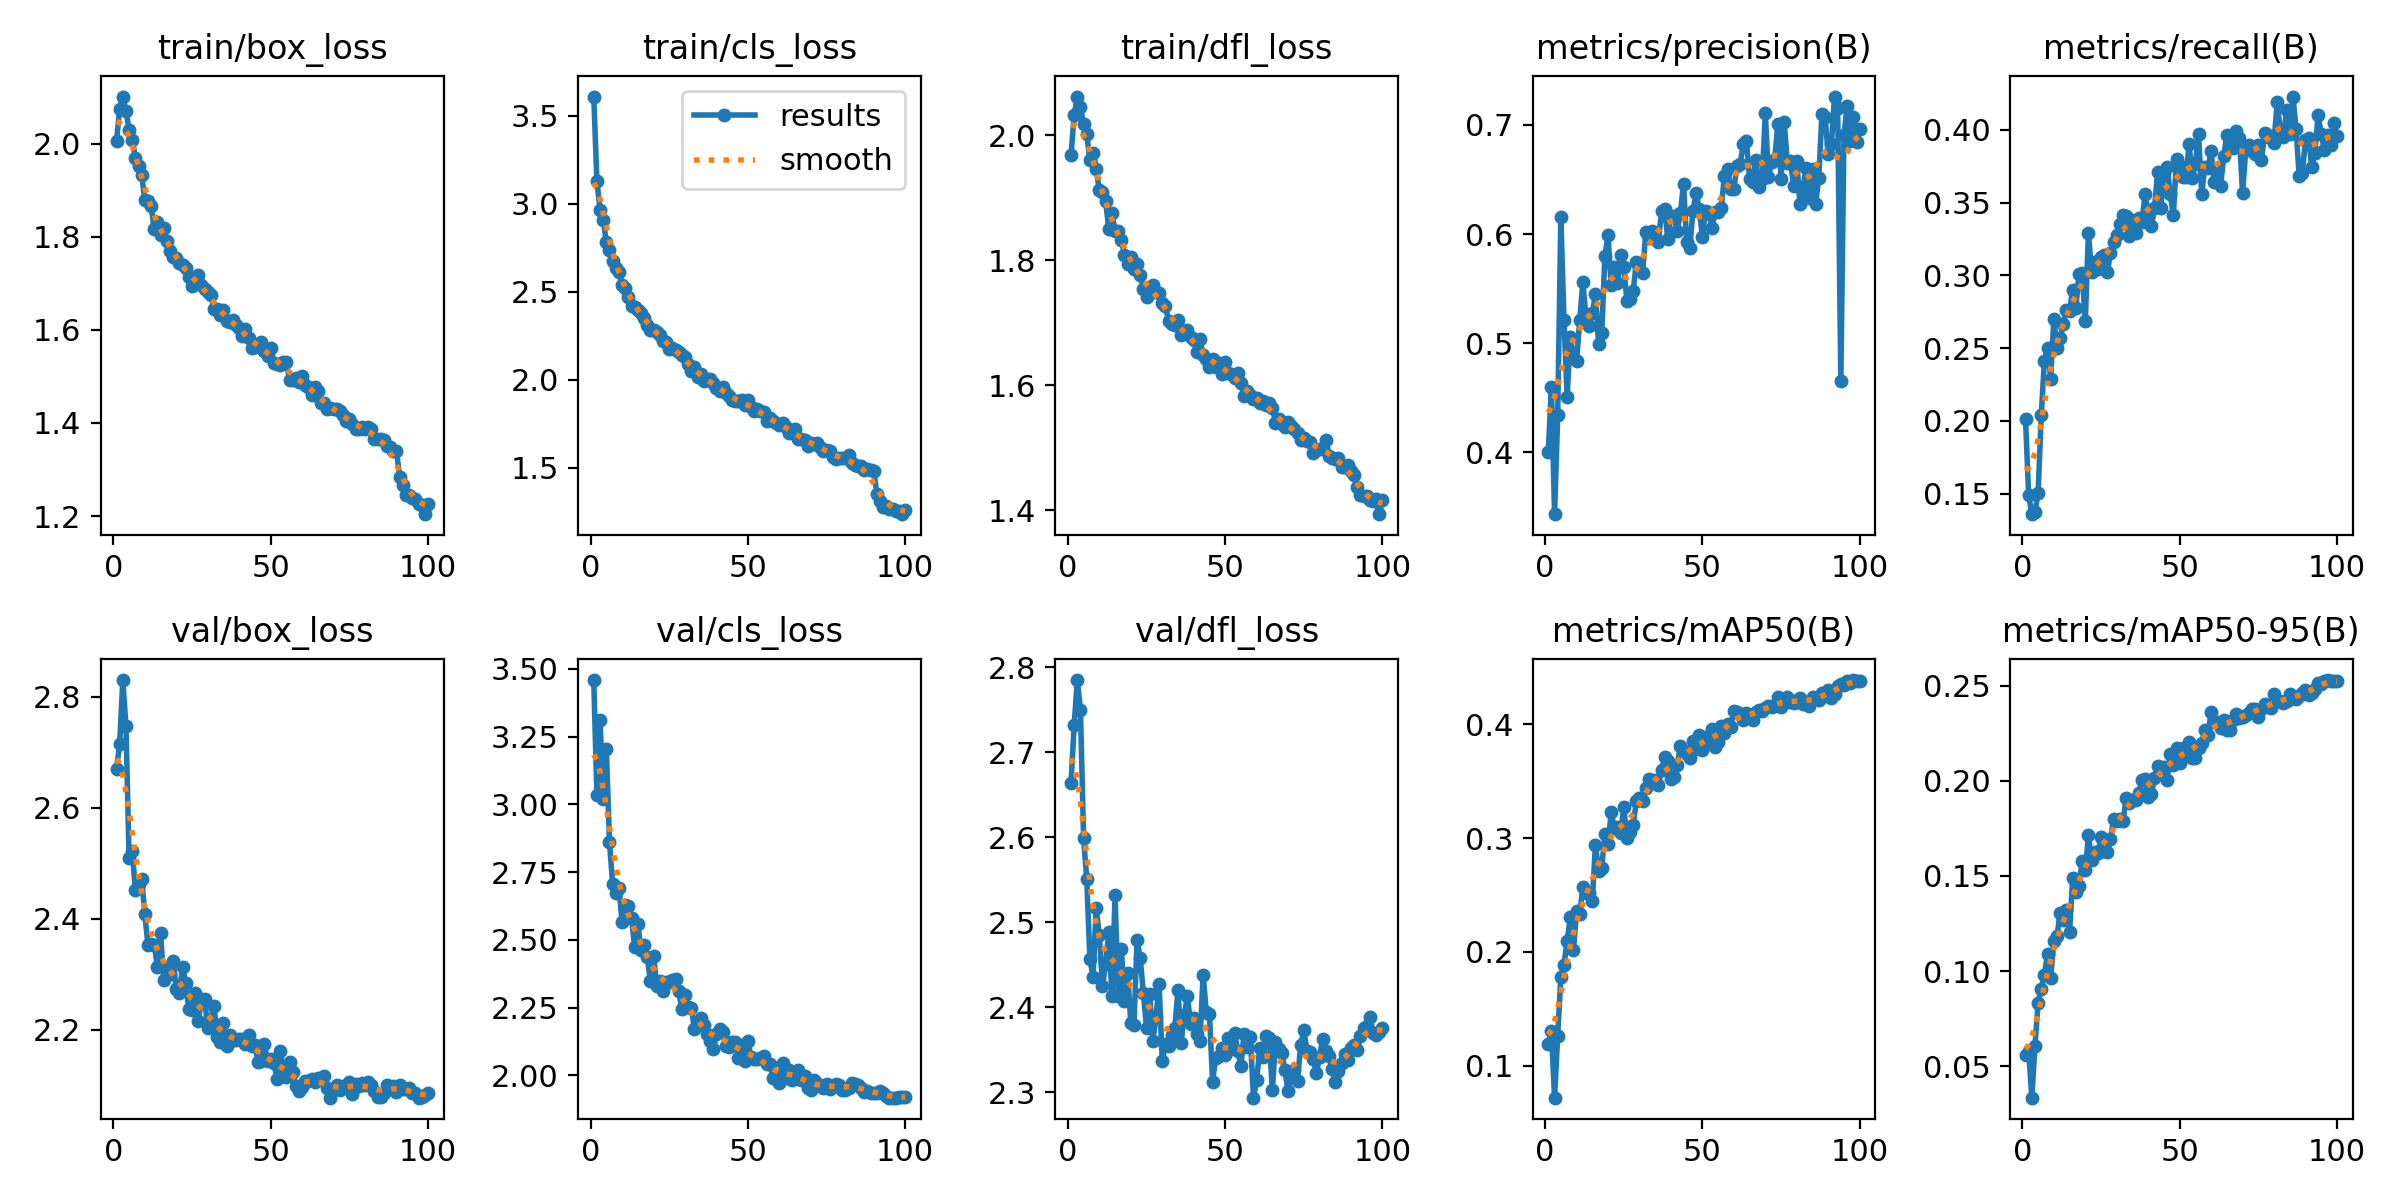

Values plotted in this chart, from the file beside it:
epoch, time, train/box_loss, train/cls_loss, train/dfl_loss, metrics/precision(B), metrics/recall(B), metrics/mAP50(B), metrics/mAP50-95(B), val/box_loss, val/cls_loss, val/dfl_loss, lr/pg0, lr/pg1, lr/pg2
1, 90.25, 2.005, 3.609, 1.968, 0.4002, 0.2012, 0.1189, 0.05568, 2.67, 3.459, 2.664, 0.000369, 0.000369, 0.000369
2, 176.8, 2.074, 3.128, 2.032, 0.4595, 0.1489, 0.1309, 0.0578, 2.714, 3.034, 2.732, 0.000732, 0.000732, 0.000732
3, 260.4, 2.101, 2.966, 2.062, 0.3432, 0.1359, 0.072, 0.03335, 2.83, 3.31, 2.785, 0.001088, 0.001088, 0.001088
4, 345.6, 2.071, 2.906, 2.045, 0.4341, 0.1375, 0.1263, 0.06052, 2.747, 3.021, 2.75, 0.001078, 0.001078, 0.001078
5, 430.6, 2.029, 2.784, 2.018, 0.6154, 0.1503, 0.178, 0.08332, 2.509, 3.203, 2.599, 0.001067, 0.001067, 0.001067
6, 515.2, 2.009, 2.735, 2.002, 0.5211, 0.2037, 0.1888, 0.09078, 2.521, 2.86, 2.551, 0.001056, 0.001056, 0.001056
7, 601.3, 1.97, 2.676, 1.959, 0.4506, 0.2412, 0.2096, 0.09811, 2.452, 2.706, 2.456, 0.001045, 0.001045, 0.001045
8, 686.1, 1.952, 2.637, 1.971, 0.5059, 0.2504, 0.2304, 0.109, 2.462, 2.674, 2.436, 0.001034, 0.001034, 0.001034
9, 770.2, 1.933, 2.614, 1.946, 0.4875, 0.229, 0.2016, 0.09657, 2.472, 2.692, 2.516, 0.001023, 0.001023, 0.001023
10, 854.7, 1.878, 2.538, 1.911, 0.4835, 0.2698, 0.2358, 0.1159, 2.409, 2.565, 2.485, 0.001012, 0.001012, 0.001012
11, 939.8, 1.877, 2.524, 1.909, 0.521, 0.2502, 0.2333, 0.1182, 2.352, 2.629, 2.425, 0.001001, 0.001001, 0.001001
12, 1027, 1.867, 2.47, 1.895, 0.5561, 0.2567, 0.2574, 0.1305, 2.355, 2.625, 2.451, 0.00099, 0.00099, 0.00099
13, 1115, 1.816, 2.417, 1.85, 0.5231, 0.2665, 0.252, 0.1269, 2.353, 2.58, 2.488, 0.000979, 0.000979, 0.000979
14, 1202, 1.832, 2.416, 1.876, 0.5155, 0.2764, 0.2521, 0.1321, 2.314, 2.474, 2.413, 0.000968, 0.000968, 0.000968
15, 1289, 1.804, 2.395, 1.846, 0.5274, 0.2757, 0.2449, 0.1203, 2.374, 2.56, 2.532, 0.000957, 0.000957, 0.000957
16, 1375, 1.819, 2.379, 1.847, 0.5446, 0.2901, 0.2939, 0.1489, 2.29, 2.462, 2.413, 0.000946, 0.000946, 0.000946
17, 1463, 1.791, 2.351, 1.833, 0.4994, 0.2776, 0.2709, 0.1415, 2.309, 2.481, 2.469, 0.000935, 0.000935, 0.000935
18, 1550, 1.769, 2.314, 1.808, 0.5093, 0.301, 0.2738, 0.1445, 2.301, 2.436, 2.407, 0.000924, 0.000924, 0.000924
19, 1638, 1.757, 2.285, 1.794, 0.5797, 0.3016, 0.3033, 0.1577, 2.324, 2.349, 2.44, 0.000913, 0.000913, 0.000913
20, 1724, 1.754, 2.281, 1.805, 0.5987, 0.2687, 0.2945, 0.153, 2.274, 2.442, 2.381, 0.000902, 0.000902, 0.000902
21, 1811, 1.743, 2.269, 1.786, 0.5532, 0.3292, 0.3227, 0.1713, 2.267, 2.33, 2.379, 0.000891, 0.000891, 0.000891
22, 1898, 1.739, 2.256, 1.794, 0.5695, 0.3024, 0.3089, 0.1586, 2.314, 2.349, 2.479, 0.00088, 0.00088, 0.00088
23, 1985, 1.734, 2.223, 1.776, 0.555, 0.3092, 0.3098, 0.1628, 2.284, 2.312, 2.458, 0.000869, 0.000869, 0.000869
24, 2072, 1.714, 2.214, 1.754, 0.5803, 0.3043, 0.3043, 0.1619, 2.237, 2.346, 2.416, 0.000858, 0.000858, 0.000858
25, 2160, 1.695, 2.177, 1.74, 0.5695, 0.3124, 0.3274, 0.1704, 2.236, 2.346, 2.376, 0.000847, 0.000847, 0.000847
26, 2248, 1.703, 2.178, 1.757, 0.5386, 0.314, 0.3003, 0.163, 2.266, 2.35, 2.416, 0.000836, 0.000836, 0.000836
27, 2335, 1.718, 2.171, 1.761, 0.5405, 0.302, 0.3054, 0.1625, 2.216, 2.354, 2.36, 0.000825, 0.000825, 0.000825
28, 2422, 1.697, 2.16, 1.749, 0.5477, 0.3153, 0.3112, 0.1692, 2.256, 2.311, 2.388, 0.000814, 0.000814, 0.000814
29, 2508, 1.689, 2.142, 1.748, 0.5739, 0.3229, 0.3323, 0.1801, 2.256, 2.244, 2.427, 0.000803, 0.000803, 0.000803
30, 2595, 1.682, 2.13, 1.731, 0.5693, 0.3276, 0.3349, 0.1792, 2.204, 2.297, 2.336, 0.000792, 0.000792, 0.000792
31, 2682, 1.675, 2.087, 1.727, 0.5641, 0.3353, 0.3326, 0.1802, 2.219, 2.251, 2.356, 0.000781, 0.000781, 0.000781
32, 2773, 1.646, 2.052, 1.703, 0.6018, 0.3415, 0.344, 0.1788, 2.243, 2.248, 2.354, 0.00077, 0.00077, 0.00077
33, 2859, 1.644, 2.072, 1.699, 0.5965, 0.3409, 0.352, 0.1911, 2.187, 2.172, 2.367, 0.000759, 0.000759, 0.000759
34, 2945, 1.632, 2.015, 1.697, 0.6031, 0.3271, 0.3489, 0.1885, 2.179, 2.185, 2.376, 0.000748, 0.000748, 0.000748
35, 3031, 1.643, 2.034, 1.704, 0.5974, 0.3382, 0.3507, 0.19, 2.212, 2.21, 2.42, 0.000737, 0.000737, 0.000737
36, 3118, 1.62, 1.991, 1.681, 0.593, 0.3293, 0.3467, 0.1899, 2.17, 2.185, 2.358, 0.000726, 0.000726, 0.000726
37, 3205, 1.617, 2.004, 1.684, 0.6211, 0.3395, 0.3599, 0.1938, 2.191, 2.154, 2.391, 0.000715, 0.000715, 0.000715
38, 3291, 1.622, 2.004, 1.689, 0.6227, 0.3367, 0.371, 0.2007, 2.183, 2.127, 2.413, 0.000704, 0.000704, 0.000704
39, 3379, 1.611, 1.984, 1.677, 0.5954, 0.3557, 0.3682, 0.2013, 2.182, 2.097, 2.38, 0.000693, 0.000693, 0.000693
40, 3466, 1.604, 1.956, 1.672, 0.6165, 0.3404, 0.3517, 0.1914, 2.183, 2.153, 2.388, 0.000682, 0.000682, 0.000682
41, 3552, 1.586, 1.936, 1.653, 0.6169, 0.3341, 0.354, 0.1931, 2.185, 2.171, 2.368, 0.000671, 0.000671, 0.000671
42, 3638, 1.603, 1.961, 1.674, 0.6023, 0.3461, 0.3642, 0.2014, 2.174, 2.16, 2.36, 0.00066, 0.00066, 0.00066
43, 3727, 1.583, 1.924, 1.648, 0.6193, 0.3711, 0.3808, 0.2078, 2.191, 2.107, 2.438, 0.000649, 0.000649, 0.000649
44, 3814, 1.562, 1.905, 1.643, 0.6458, 0.3462, 0.377, 0.2066, 2.172, 2.104, 2.394, 0.000638, 0.000638, 0.000638
45, 3901, 1.564, 1.883, 1.63, 0.5931, 0.3703, 0.3743, 0.2076, 2.173, 2.124, 2.392, 0.000627, 0.000627, 0.000627
46, 3987, 1.568, 1.879, 1.642, 0.5876, 0.3748, 0.3708, 0.2003, 2.142, 2.122, 2.312, 0.000616, 0.000616, 0.000616
47, 4075, 1.573, 1.879, 1.63, 0.6215, 0.3561, 0.3857, 0.214, 2.144, 2.063, 2.341, 0.0006051, 0.0006051, 0.0006051
48, 4163, 1.554, 1.883, 1.635, 0.6375, 0.3415, 0.3779, 0.2082, 2.175, 2.11, 2.343, 0.0005941, 0.0005941, 0.0005941
49, 4249, 1.544, 1.856, 1.618, 0.6229, 0.3799, 0.3903, 0.2171, 2.145, 2.052, 2.352, 0.0005831, 0.0005831, 0.0005831
50, 4335, 1.561, 1.884, 1.638, 0.5974, 0.3751, 0.377, 0.2094, 2.148, 2.126, 2.344, 0.0005721, 0.0005721, 0.0005721
51, 4422, 1.529, 1.843, 1.62, 0.621, 0.3675, 0.3893, 0.2175, 2.141, 2.066, 2.364, 0.0005611, 0.0005611, 0.0005611
52, 4509, 1.527, 1.821, 1.618, 0.6197, 0.3673, 0.3854, 0.215, 2.112, 2.059, 2.351, 0.0005501, 0.0005501, 0.0005501
53, 4597, 1.524, 1.831, 1.612, 0.6051, 0.3901, 0.3955, 0.2205, 2.162, 2.061, 2.37, 0.0005391, 0.0005391, 0.0005391
54, 4682, 1.532, 1.823, 1.62, 0.6199, 0.3668, 0.3804, 0.2119, 2.129, 2.063, 2.348, 0.0005281, 0.0005281, 0.0005281
55, 4770, 1.531, 1.817, 1.603, 0.6206, 0.3766, 0.3843, 0.2122, 2.115, 2.07, 2.33, 0.0005171, 0.0005171, 0.0005171
56, 4857, 1.493, 1.765, 1.582, 0.6237, 0.3971, 0.3984, 0.2171, 2.143, 2.042, 2.368, 0.0005061, 0.0005061, 0.0005061
57, 4948, 1.492, 1.78, 1.591, 0.6533, 0.3562, 0.3927, 0.2201, 2.125, 2.042, 2.353, 0.0004951, 0.0004951, 0.0004951
58, 5039, 1.497, 1.766, 1.585, 0.66, 0.3744, 0.4006, 0.2269, 2.1, 1.991, 2.365, 0.0004841, 0.0004841, 0.0004841
59, 5130, 1.489, 1.755, 1.579, 0.6408, 0.3736, 0.3973, 0.2241, 2.09, 2, 2.293, 0.0004731, 0.0004731, 0.0004731
60, 5219, 1.5, 1.743, 1.579, 0.6414, 0.3851, 0.4117, 0.2363, 2.097, 1.973, 2.314, 0.0004621, 0.0004621, 0.0004621
... 40 more rows
